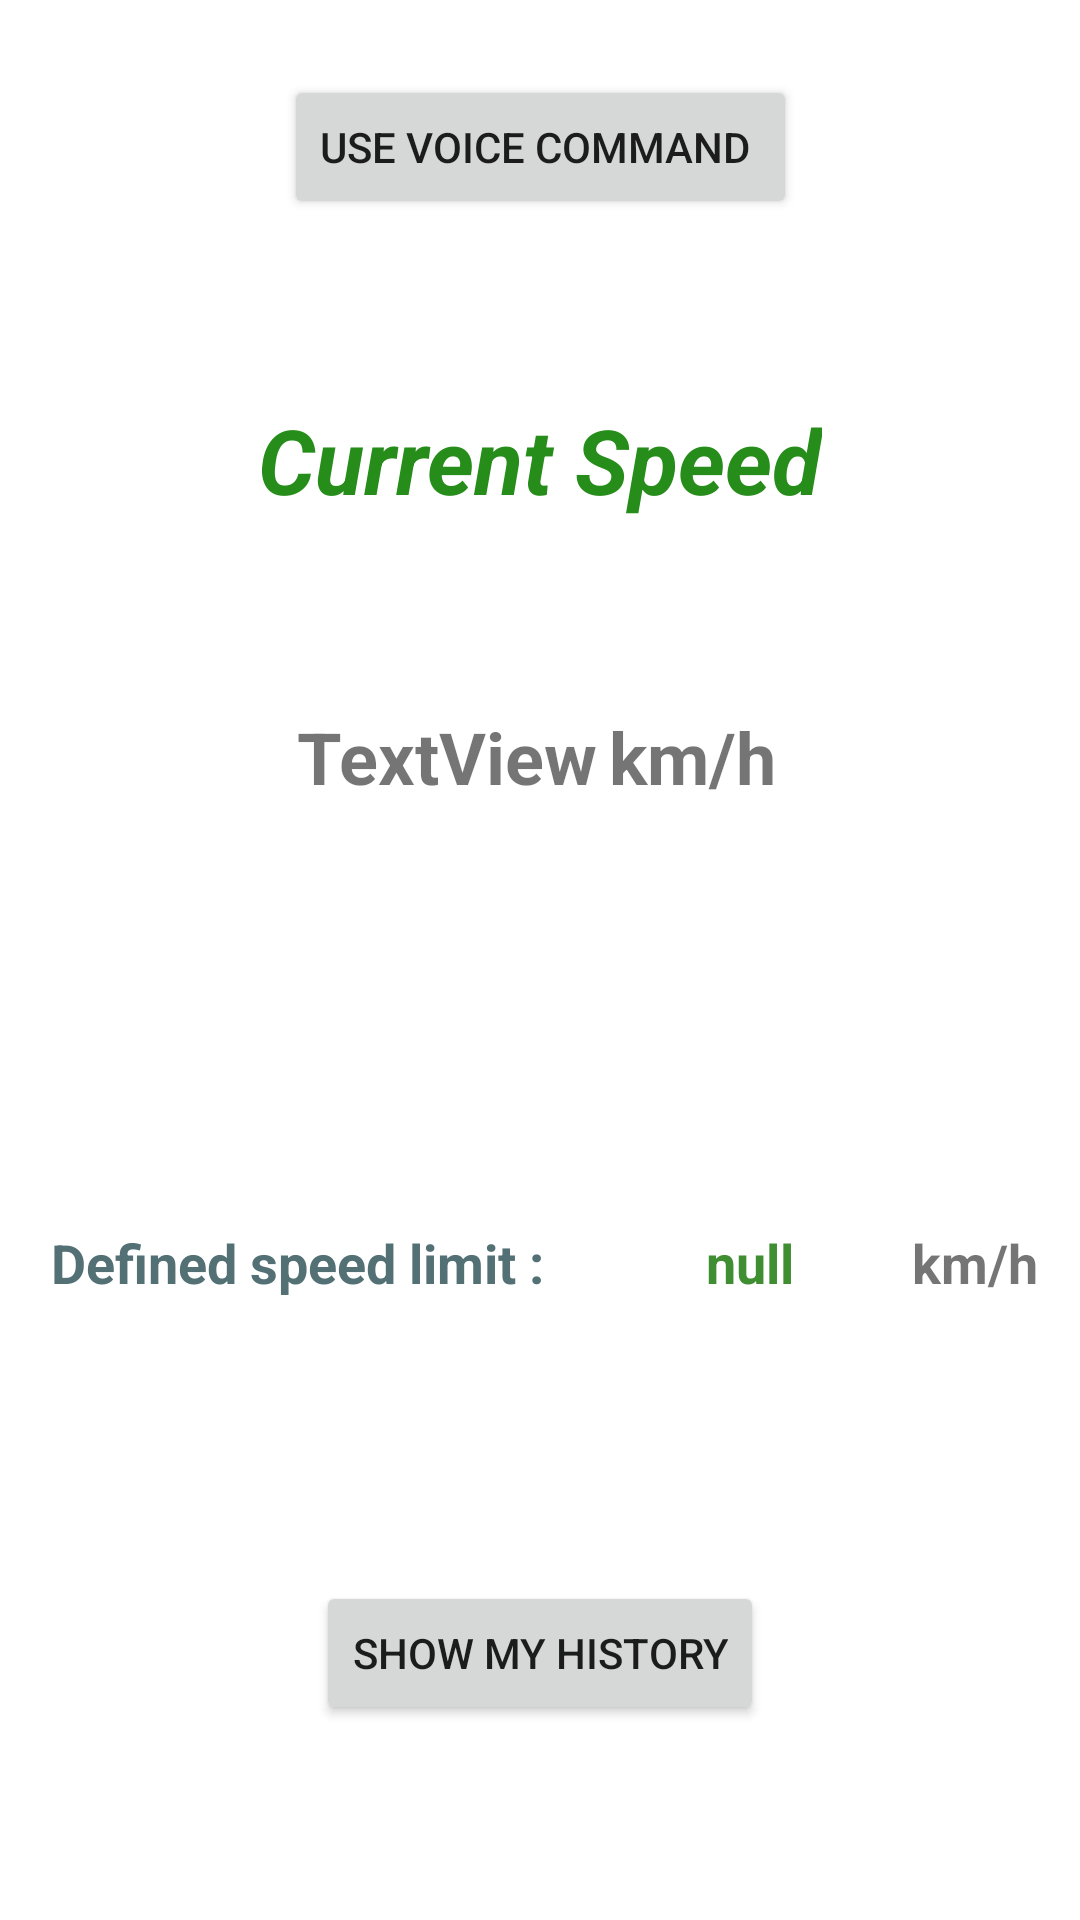

Layout XML and referenced resources for this Android screen:
<!-- AndroidManifest.xml: application theme Theme.MySpeed -->
<!-- res/layout/activity_main2.xml -->
<?xml version="1.0" encoding="utf-8"?>

<androidx.constraintlayout.widget.ConstraintLayout xmlns:android="http://schemas.android.com/apk/res/android"
    xmlns:app="http://schemas.android.com/apk/res-auto"
    xmlns:tools="http://schemas.android.com/tools"
    android:layout_width="match_parent"
    android:layout_height="match_parent"
    tools:context=".MainActivity2">

    <TextView
        android:id="@+id/textView"
        android:layout_width="wrap_content"
        android:layout_height="wrap_content"
        android:layout_marginTop="93dp"
        android:layout_marginBottom="95dp"
        android:text="Current Speed"
        android:textColor="#268C1A"
        android:textSize="30sp"
        android:textStyle="bold|italic"
        app:layout_constraintBottom_toBottomOf="@+id/tv_speed"
        app:layout_constraintEnd_toEndOf="parent"
        app:layout_constraintStart_toStartOf="parent"
        app:layout_constraintTop_toTopOf="parent"
        app:layout_constraintVertical_bias="1.0" />

    <TextView
        android:id="@+id/tv_speed"
        android:layout_width="wrap_content"
        android:layout_height="wrap_content"
        android:layout_marginStart="13dp"
        android:layout_marginEnd="12dp"
        android:text="TextView"
        android:textSize="24sp"
        android:textStyle="bold"
        app:layout_constraintBaseline_toBaselineOf="@+id/textView4"
        app:layout_constraintEnd_toStartOf="@+id/textView13"
        app:layout_constraintHorizontal_bias="0.0"
        app:layout_constraintStart_toStartOf="@+id/textView" />

    <TextView
        android:id="@+id/textView4"
        android:layout_width="wrap_content"
        android:layout_height="wrap_content"
        android:layout_marginStart="4dp"
        android:layout_marginTop="236dp"
        android:text="km/h"
        android:textSize="24sp"
        android:textStyle="bold"
        app:layout_constraintStart_toEndOf="@+id/tv_speed"
        app:layout_constraintTop_toTopOf="parent" />

    <TextView
        android:id="@+id/textView12"
        android:layout_width="wrap_content"
        android:layout_height="wrap_content"
        android:layout_marginEnd="14dp"
        android:text="km/h"
        android:textSize="18sp"
        android:textStyle="bold"
        app:layout_constraintBaseline_toBaselineOf="@+id/textView13"
        app:layout_constraintEnd_toEndOf="parent" />

    <TextView
        android:id="@+id/textView10"
        android:layout_width="wrap_content"
        android:layout_height="wrap_content"
        android:layout_marginStart="17dp"
        android:text="Defined speed limit :"
        android:textColor="#537075"
        android:textSize="18sp"
        android:textStyle="bold"
        app:layout_constraintBaseline_toBaselineOf="@+id/textView13"
        app:layout_constraintStart_toStartOf="parent" />

    <TextView
        android:id="@+id/textView13"
        android:layout_width="wrap_content"
        android:layout_height="wrap_content"
        android:layout_marginStart="54dp"
        android:layout_marginBottom="94dp"
        android:text="null"
        android:textColor="#3F8E32"
        android:textSize="18sp"
        android:textStyle="bold"
        app:layout_constraintBottom_toTopOf="@+id/buttonShowHistory"
        app:layout_constraintStart_toEndOf="@+id/textView10" />

    <Button
        android:id="@+id/buttonShowHistory"
        android:layout_width="wrap_content"
        android:layout_height="wrap_content"
        android:layout_marginBottom="65dp"
        android:onClick="showHistory"
        android:text="Show my history"
        app:layout_constraintBottom_toBottomOf="parent"
        app:layout_constraintEnd_toEndOf="parent"
        app:layout_constraintStart_toStartOf="parent" />

    <Button
        android:id="@+id/button2"
        android:layout_width="wrap_content"
        android:layout_height="wrap_content"
        android:layout_marginTop="25dp"
        android:onClick="recognizeVoice"
        android:text="Use voice command "
        app:layout_constraintEnd_toEndOf="parent"
        app:layout_constraintStart_toStartOf="parent"
        app:layout_constraintTop_toTopOf="parent" />

</androidx.constraintlayout.widget.ConstraintLayout>
<!-- resources referenced by this layout -->
<resources>
  <style name="Theme.MySpeed" parent="Theme.MaterialComponents.DayNight.DarkActionBar">
          
          <item name="colorPrimary">@color/purple_500</item>
          <item name="colorPrimaryVariant">@color/purple_700</item>
          <item name="colorOnPrimary">@color/white</item>
          
          <item name="colorSecondary">@color/teal_200</item>
          <item name="colorSecondaryVariant">@color/teal_700</item>
          <item name="colorOnSecondary">@color/black</item>
          
          <item name="android:statusBarColor" tools:targetApi="l">?attr/colorPrimaryVariant</item>
          
      </style>
  <!-- not gathered from this repository: default colours our renderer supplied (Android Studio template values) -->
  <color name="purple_500">#FF6200EE</color>
  <color name="purple_700">#FF3700B3</color>
  <color name="teal_200">#FF03DAC5</color>
  <color name="teal_700">#FF018786</color>
  <color name="black">#FF000000</color>
  <color name="white">#FFFFFFFF</color>
</resources>
